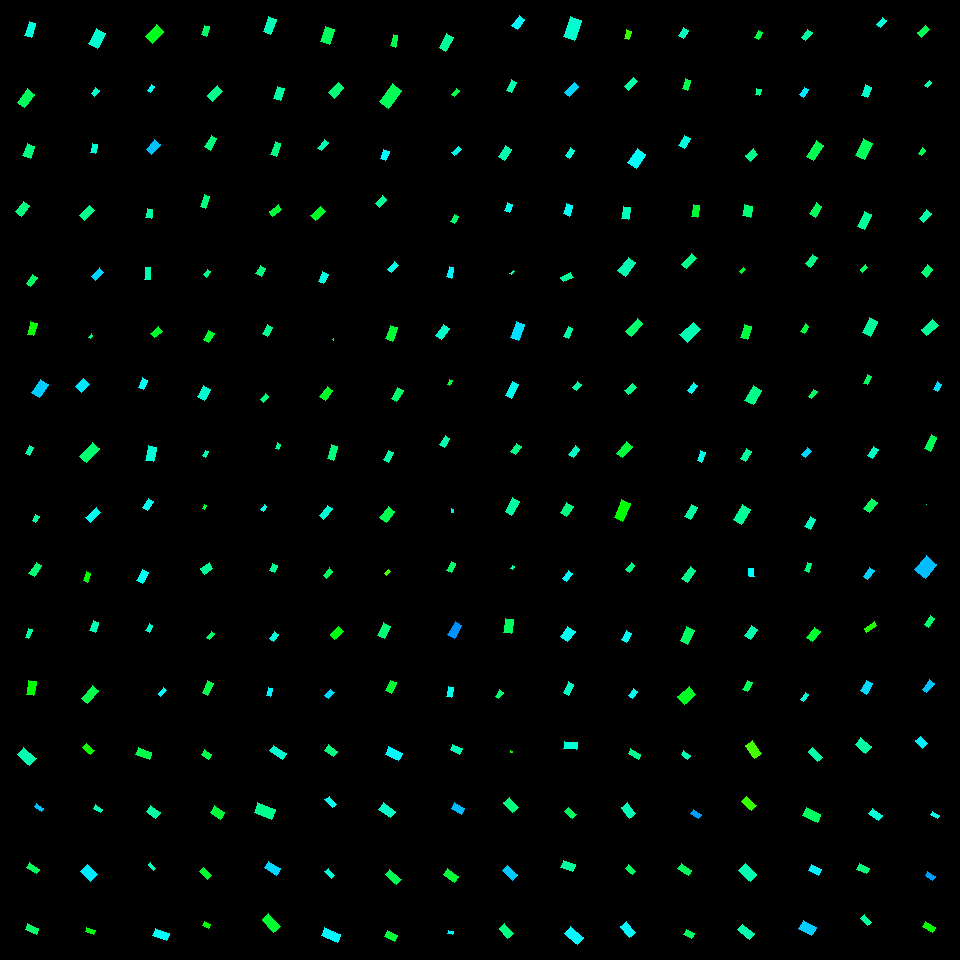

Source data for this figure (header and first rows):
, angleRotated, color, length, logWidthLengthRatio, x, y, centerX, centerY, width, lengthRotatedProjectX, widthRotatedProjectX, lengthRotatedProjectY, widthRotatedProjectY, vertexRightBottom, vertexRightTop, vertexLeftBottom, vertexLeftTop
0, 1.877, 0.4768, 14.58, -0.7806, 30.16, 29.53, 30, 30, 6.677, -4.394, 6.367, 13.9, -2.013, (31, 37), (24, 35), (35, 23), (29, 21)
1, 2.205, 0.3943, 16.97, -0.6099, 25.79, 98.42, 30, 90, 9.219, -10.06, 7.425, 13.66, -5.464, (24, 107), (17, 102), (34, 94), (27, 88)
2, 1.905, 0.4163, 12.74, -0.4406, 28.8, 150.8, 30, 150, 8.199, -4.175, 7.746, 12.03, -2.687, (30, 158), (22, 155), (34, 146), (27, 143)
3, 2.187, 0.4164, 12.52, -0.5105, 22.54, 208.8, 30, 210, 7.515, -7.235, 6.133, 10.22, -4.342, (21, 216), (15, 211), (29, 205), (23, 201)
4, 2.149, 0.4011, 11.36, -0.7654, 31.78, 280.5, 30, 270, 5.284, -6.204, 4.426, 9.515, -2.886, (30, 286), (26, 283), (37, 277), (32, 274)
5, 1.839, 0.3249, 12.55, -0.6049, 32.15, 328.9, 30, 330, 6.856, -3.325, 6.611, 12.11, -1.816, (33, 335), (27, 334), (37, 323), (30, 321)
6, 2.186, 0.5329, 16.03, -0.5427, 39.99, 388.5, 30, 390, 9.316, -9.246, 7.609, 13.09, -5.374, (39, 397), (31, 392), (48, 384), (40, 379)
7, 1.988, 0.4429, 8.163, -0.6432, 29.56, 450.5, 30, 450, 4.291, -3.307, 3.923, 7.463, -1.738, (29, 455), (25, 453), (33, 447), (29, 445)
8, 2.129, 0.4331, 7.079, -0.5959, 35.58, 518.8, 30, 510, 3.901, -3.75, 3.309, 6.004, -2.066, (35, 522), (32, 520), (39, 516), (35, 514)
9, 2.168, 0.4083, 13.6, -0.7554, 35.41, 569.5, 30, 570, 6.388, -7.644, 5.283, 11.24, -3.592, (34, 576), (28, 573), (41, 565), (36, 562)
10, 1.95, 0.4346, 9.36, -0.9418, 28.81, 633.6, 30, 630, 3.65, -3.462, 3.391, 8.696, -1.35, (28, 638), (25, 637), (32, 629), (28, 628)
11, 1.753, 0.3339, 14.19, -0.6586, 31.14, 688.1, 30, 690, 7.342, -2.571, 7.221, 13.95, -1.33, (33, 695), (26, 694), (36, 681), (28, 680)
12, 2.06, 0.4699, 16.95, -0.5262, 96.81, 38.44, 90, 30, 10.02, -7.964, 8.841, 14.96, -4.706, (97, 48), (88, 43), (105, 33), (96, 28)
13, 2.227, 0.4685, 7.683, -0.5286, 95.19, 92.29, 90, 90, 4.529, -4.686, 3.589, 6.088, -2.762, (94, 96), (91, 93), (99, 90), (95, 87)
14, 1.871, 0.4731, 9.285, -0.5438, 94.02, 148.4, 90, 150, 5.39, -2.747, 5.149, 8.87, -1.595, (95, 153), (90, 152), (97, 144), (92, 143)
15, 2.364, 0.4257, 14.04, -0.7634, 86.75, 212.9, 90, 210, 6.543, -10.01, 4.589, 9.845, -4.664, (84, 220), (79, 215), (94, 210), (89, 205)
16, 2.326, 0.5269, 11.37, -0.5963, 97.58, 274.2, 90, 270, 6.264, -7.791, 4.563, 8.284, -4.292, (95, 280), (91, 276), (103, 272), (99, 267)
17, 2.215, 0.4076, 4.5, -0.728, 90.55, 336.3, 90, 330, 2.173, -2.703, 1.738, 3.598, -1.305, (90, 338), (88, 337), (92, 335), (91, 333)
18, 2.328, 0.515, 11.13, -0.3113, 82.65, 385.6, 90, 390, 8.152, -7.641, 5.927, 8.091, -5.597, (81, 392), (75, 386), (89, 384), (83, 378)
19, 2.314, 0.4059, 19.08, -0.7334, 89.31, 452.3, 90, 450, 9.161, -12.9, 6.748, 14.05, -6.196, (86, 462), (79, 456), (99, 448), (92, 442)
20, 2.356, 0.4923, 14.53, -0.7966, 93.44, 515.2, 90, 510, 6.551, -10.28, 4.632, 10.27, -4.633, (90, 522), (85, 517), (100, 512), (96, 507)
21, 1.893, 0.3309, 9.279, -0.6748, 87.07, 576.9, 90, 570, 4.726, -2.936, 4.483, 8.803, -1.495, (87, 582), (83, 580), (90, 573), (86, 571)
22, 1.923, 0.4534, 10.5, -0.5517, 94.09, 626.2, 90, 630, 6.049, -3.626, 5.677, 9.857, -2.088, (95, 632), (89, 630), (98, 622), (93, 620)
23, 2.26, 0.3834, 16.32, -0.7998, 90, 694.4, 90, 690, 7.336, -10.38, 5.663, 12.6, -4.663, (87, 703), (81, 698), (98, 690), (92, 685)
24, 2.309, 0.3527, 16.28, -0.5492, 154.3, 34.14, 150, 30, 9.4, -10.96, 6.951, 12.04, -6.327, (152, 43), (145, 36), (163, 31), (156, 24)
25, 2.155, 0.4939, 6.648, -0.5659, 151.1, 88.65, 150, 90, 3.775, -3.665, 3.15, 5.547, -2.081, (150, 92), (147, 90), (154, 86), (151, 84)
26, 2.252, 0.5403, 13.16, -0.6045, 153.2, 146.9, 150, 150, 7.191, -8.287, 5.586, 10.22, -4.528, (151, 154), (146, 149), (160, 144), (154, 139)
27, 1.746, 0.4395, 9.213, -0.5029, 149.4, 213.4, 150, 210, 5.572, -1.605, 5.486, 9.072, -0.9704, (151, 218), (145, 217), (152, 209), (147, 208)
28, 1.612, 0.4489, 11.95, -0.7842, 147.8, 273.7, 150, 270, 5.455, -0.49, 5.45, 11.94, -0.2237, (150, 279), (144, 279), (150, 267), (145, 267)
29, 2.412, 0.3597, 9.972, -0.4336, 156.5, 332.2, 150, 330, 6.463, -7.434, 4.308, 6.646, -4.818, (154, 337), (150, 333), (162, 331), (158, 326)
30, 2.024, 0.4954, 10.09, -0.5883, 143.2, 383.7, 150, 390, 5.604, -4.422, 5.037, 9.072, -2.455, (143, 389), (138, 387), (147, 380), (142, 377)
31, 1.784, 0.4751, 14.77, -0.6397, 151, 453.7, 150, 450, 7.79, -3.119, 7.614, 14.44, -1.645, (153, 461), (145, 460), (156, 447), (148, 445)
32, 2.137, 0.489, 10.97, -0.6417, 148.4, 504.8, 150, 510, 5.776, -5.885, 4.875, 9.261, -3.098, (147, 510), (142, 507), (153, 501), (148, 498)
33, 2.097, 0.4923, 12.65, -0.6243, 142.4, 576.4, 150, 570, 6.775, -6.358, 5.857, 10.93, -3.405, (142, 583), (136, 580), (148, 572), (142, 569)
34, 2.09, 0.467, 7.496, -0.6383, 149.3, 627.9, 150, 630, 3.959, -3.72, 3.437, 6.508, -1.965, (149, 632), (145, 630), (152, 625), (149, 623)
35, 2.383, 0.502, 7.793, -0.7163, 162.4, 692, 150, 690, 3.807, -5.654, 2.62, 5.363, -2.762, (160, 696), (158, 693), (166, 690), (163, 687)
36, 1.894, 0.3993, 9.865, -0.6389, 205.3, 30.71, 210, 30, 5.208, -3.131, 4.938, 9.355, -1.653, (206, 36), (201, 34), (209, 26), (204, 25)
37, 2.376, 0.4258, 13.99, -0.588, 215, 93.64, 210, 90, 7.769, -10.08, 5.387, 9.698, -5.599, (212, 101), (207, 95), (222, 91), (217, 85)
38, 2.099, 0.4155, 13.12, -0.6867, 210.7, 142.9, 210, 150, 6.601, -6.616, 5.7, 11.33, -3.329, (210, 150), (204, 146), (216, 138), (211, 135)
39, 1.898, 0.4128, 12.8, -0.7822, 204.9, 201.7, 210, 210, 5.855, -4.118, 5.544, 12.12, -1.883, (205, 208), (200, 206), (209, 196), (204, 194)
40, 2.221, 0.4241, 7.136, -0.625, 206.8, 273.1, 210, 270, 3.82, -4.319, 3.041, 5.68, -2.312, (206, 277), (203, 274), (210, 271), (207, 269)
41, 2.144, 0.3632, 10.74, -0.5377, 208.7, 336.5, 210, 330, 6.271, -5.822, 5.269, 9.02, -3.401, (208, 342), (203, 339), (214, 333), (208, 330)
42, 2.079, 0.4697, 12.75, -0.4643, 204.4, 393, 210, 390, 8.017, -6.202, 7.005, 11.15, -3.898, (204, 400), (197, 396), (210, 389), (203, 385)
43, 2.056, 0.4512, 6.379, -0.7321, 205.4, 453.6, 210, 450, 3.068, -2.977, 2.713, 5.642, -1.431, (205, 457), (202, 455), (208, 451), (205, 450)
44, 2.169, 0.3607, 4.302, -0.8133, 204.4, 507, 210, 510, 1.907, -2.421, 1.577, 3.556, -1.073, (204, 509), (202, 508), (206, 505), (204, 504)
45, 2.517, 0.433, 10.92, -0.4835, 206.6, 568.5, 210, 570, 6.732, -8.856, 3.937, 6.385, -5.461, (204, 574), (200, 568), (212, 568), (209, 562)
46, 2.272, 0.4009, 7.613, -0.6611, 210.6, 635.6, 210, 630, 3.931, -4.91, 3.004, 5.818, -2.535, (209, 639), (206, 637), (214, 633), (211, 631)
47, 1.989, 0.3793, 13.47, -0.725, 207.7, 688, 210, 690, 6.523, -5.465, 5.962, 12.31, -2.647, (207, 695), (202, 692), (213, 683), (207, 680)
48, 1.925, 0.4544, 15.83, -0.7065, 269.8, 25.76, 270, 30, 7.811, -5.489, 7.326, 14.85, -2.708, (270, 34), (263, 31), (276, 19), (268, 16)
49, 1.871, 0.4398, 12.49, -0.5541, 279, 93.89, 270, 90, 7.179, -3.699, 6.857, 11.93, -2.125, (280, 100), (273, 98), (284, 88), (277, 86)
50, 1.897, 0.419, 14.28, -0.8577, 275.8, 149.1, 270, 150, 6.058, -4.574, 5.739, 13.53, -1.94, (276, 156), (270, 154), (280, 143), (275, 141)
51, 2.464, 0.3719, 11.42, -0.6218, 275.5, 210.7, 270, 210, 6.13, -8.892, 3.844, 7.16, -4.775, (272, 216), (269, 211), (281, 209), (278, 204)
52, 2.05, 0.4151, 9.694, -0.4818, 260.8, 271, 270, 270, 5.988, -4.473, 5.312, 8.601, -2.763, (261, 276), (255, 273), (265, 268), (260, 265)
53, 2.088, 0.427, 10.09, -0.5704, 267.6, 330.4, 270, 330, 5.703, -4.989, 4.956, 8.767, -2.82, (267, 336), (262, 333), (272, 327), (267, 324)
54, 2.264, 0.415, 7.577, -0.5859, 264.3, 397.8, 270, 390, 4.218, -4.841, 3.245, 5.83, -2.694, (263, 402), (260, 399), (268, 396), (265, 393)
55, 1.923, 0.429, 5.993, -0.552, 277.7, 446.3, 270, 450, 3.451, -2.069, 3.239, 5.625, -1.191, (278, 449), (275, 448), (280, 444), (277, 442)
56, 2.139, 0.4838, 6.385, -0.7709, 263.8, 507.9, 270, 510, 2.954, -3.438, 2.489, 5.38, -1.591, (263, 511), (260, 509), (266, 506), (264, 504)
57, 1.961, 0.4277, 7.936, -0.5328, 273.4, 568, 270, 570, 4.658, -3.018, 4.308, 7.34, -1.771, (274, 572), (269, 570), (277, 565), (272, 563)
58, 2.134, 0.4753, 8.064, -0.5087, 274, 636.5, 270, 630, 4.849, -4.302, 4.101, 6.821, -2.587, (273, 641), (269, 638), (278, 634), (274, 631)
59, 1.815, 0.5065, 7.777, -0.594, 269.5, 692, 270, 690, 4.294, -1.884, 4.166, 7.545, -1.04, (270, 696), (266, 695), (272, 688), (268, 687)
... 196 more rows
